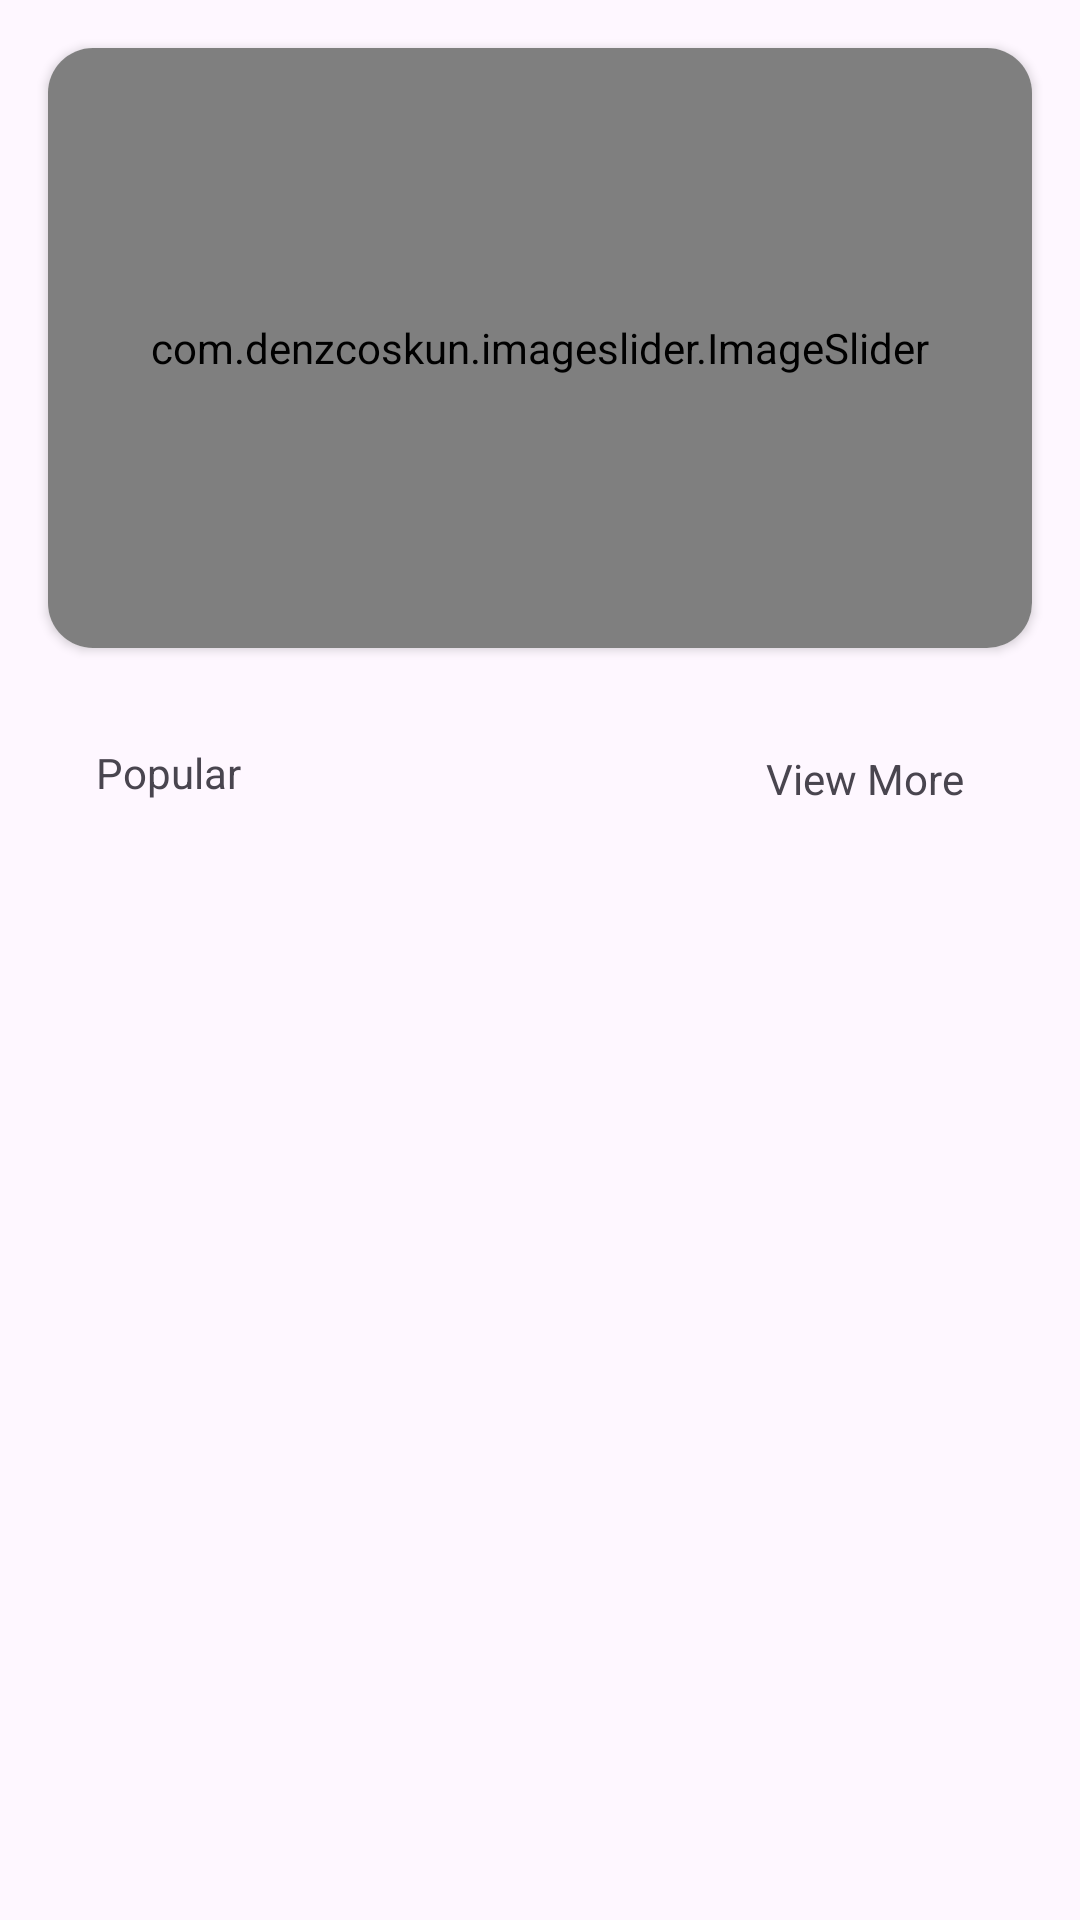

Here is an Android app screen rendered from its layout file. Give the layout XML and the strings, colors and styles it references.
<!-- AndroidManifest.xml: application theme Theme.Chef -->
<!-- res/layout/fragment_home.xml -->
<?xml version="1.0" encoding="utf-8"?>
<androidx.constraintlayout.widget.ConstraintLayout xmlns:android="http://schemas.android.com/apk/res/android"
    xmlns:tools="http://schemas.android.com/tools"
    android:layout_width="match_parent"
    android:layout_height="match_parent"
    xmlns:app="http://schemas.android.com/apk/res-auto"
    tools:context=".Fragment.HomeFragment">

    <androidx.cardview.widget.CardView
        android:id="@+id/cardView"
        android:layout_width="match_parent"
        android:layout_height="200dp"
        android:layout_margin="16dp"
        android:backgroundTint="@color/white"
        app:cardCornerRadius="15dp"
        app:layout_constraintEnd_toEndOf="parent"
        app:layout_constraintStart_toStartOf="parent"
        app:layout_constraintTop_toTopOf="parent">

        <com.denzcoskun.imageslider.ImageSlider
            android:id="@+id/imageSlider"
            android:layout_width="match_parent"
            android:layout_height="match_parent"
            app:iss_auto_cycle="true"
            app:iss_delay="2000"
            app:iss_no_dots="true"
            app:iss_period="2000"
            app:iss_text_align="CENTER" />
    </androidx.cardview.widget.CardView>

    <androidx.recyclerview.widget.RecyclerView
        android:layout_width="409dp"
        android:layout_height="0dp"
        android:id="@+id/recycle"
        android:layout_marginTop="16dp"
        app:layout_constraintBottom_toBottomOf="parent"
        app:layout_constraintEnd_toEndOf="parent"
        app:layout_constraintStart_toStartOf="parent"
        app:layout_constraintTop_toBottomOf="@+id/textView11" />

    <TextView
        android:id="@+id/textView11"
        android:layout_width="wrap_content"
        android:layout_height="wrap_content"
        android:layout_marginStart="32dp"
        android:layout_marginTop="32dp"
        android:text="Popular"
        android:textColor="@color/red"
        app:layout_constraintStart_toStartOf="parent"
        app:layout_constraintTop_toBottomOf="@+id/cardView" />

    <TextView
        android:id="@+id/ViewMore"
        android:layout_width="80dp"
        android:layout_height="23dp"
        android:layout_marginTop="32dp"
        android:layout_marginEnd="32dp"
        android:background="@drawable/textviewshap"
        android:elevation="5dp"
        android:gravity="center"
        android:text="View More"

        android:textColor="@color/red"
        app:layout_constraintEnd_toEndOf="parent"
        app:layout_constraintTop_toBottomOf="@+id/cardView" />
</androidx.constraintlayout.widget.ConstraintLayout>
<!-- resources referenced by this layout -->
<resources>
  <style name="Theme.Chef" parent="Base.Theme.Chef" />
  <style name="Base.Theme.Chef" parent="Theme.Material3.DayNight.NoActionBar">
          
          
          <item name="colorPrimaryDark">@color/red</item>
      </style>
  <!-- not gathered from this repository: default colours our renderer supplied (Android Studio template values) -->
  <color name="white">#FFFFFFFF</color>
</resources>
